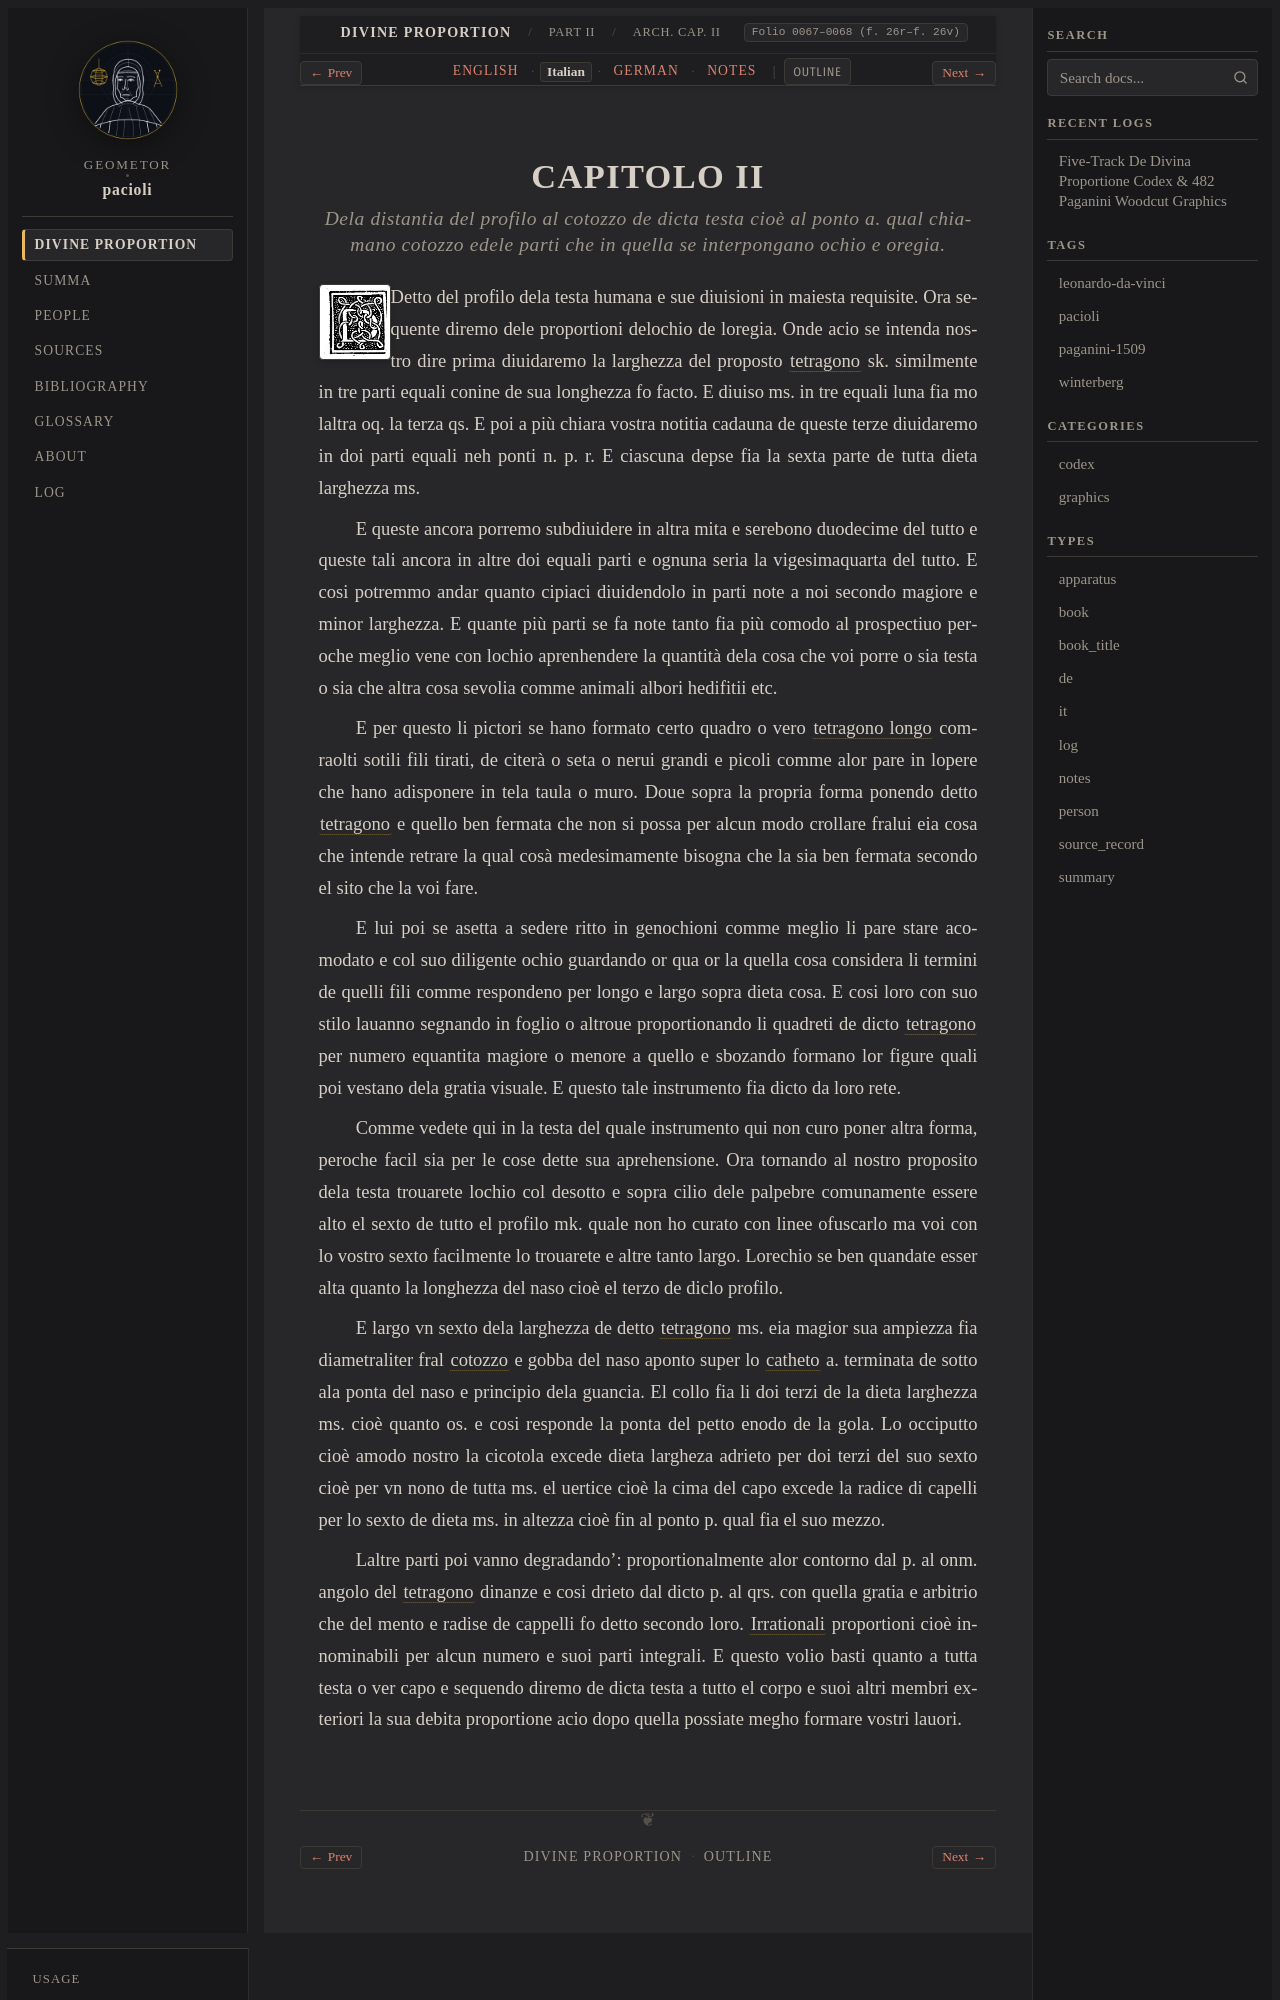

repository: geometor/pacioli · page: de_divina_proportione/architectura/cap_02/it.html · generator: sphinx

:type: it
:tracks: English: index | Italian: it | German: de | Notes: notes
:layout: book
:canonical_id: Arch. Cap. II
:folio: 0067–0068 (f. 26r–f. 26v)

.. _architectura-cap_02-it:

CAPITOLO II
===========

.. rubric:: Dela distantia del profilo al cotozzo de dicta testa cioè al ponto a. qual chiamano cotozzo edele parti che in quella se interpongano ochio e oregia.

.. folio:: 0067–0068 (f. 26r–f. 26v)
   :initial: 0067.c1.png

Detto del profilo dela testa humana e sue diuisioni in maiesta requisite. Ora sequente diremo dele proportioni delochio de loregia. Onde acio se intenda nostro dire prima diuidaremo la larghezza del proposto :term:`tetragono <tetragono>` sk. similmente in tre parti equali conine de sua longhezza fo facto. E diuiso ms. in tre equali luna fia mo laltra oq. la terza qs. E poi a più chiara vostra notitia cadauna de queste terze diuidaremo in doi parti equali neh ponti n. p. r. E ciascuna depse fia la sexta parte de tutta dieta larghezza ms.

E queste ancora porremo subdiuidere in altra mita e serebono duodecime del tutto e queste tali ancora in altre doi equali parti e ognuna seria la vigesimaquarta del tutto. E cosi potremmo andar quanto cipiaci diuidendolo in parti note a noi secondo magiore e minor larghezza. E quante più parti se fa note tanto fia più comodo al prospectiuo peroche meglio vene con lochio aprenhendere la quantità dela cosa che voi porre o sia testa o sia che altra cosa sevolia comme animali albori hedifitii etc.

E per questo li pictori se hano formato certo quadro o vero :term:`tetragono longo <tetragono-longo>` comraolti sotili fili tirati, de citerà o seta o nerui grandi e picoli comme alor pare in lopere che hano adisponere in tela taula o muro. Doue sopra la propria forma ponendo detto :term:`tetragono <tetragono>` e quello ben fermata che non si possa per alcun modo crollare fralui eia cosa che intende retrare la qual cosà medesimamente bisogna che la sia ben fermata secondo el sito che la voi fare.

E lui poi se asetta a sedere ritto in genochioni comme meglio li pare stare acomodato e col suo diligente ochio guardando or qua or la quella cosa considera li termini de quelli fili comme respondeno per longo e largo sopra dieta cosa. E cosi loro con suo stilo lauanno segnando in foglio o altroue proportionando li quadreti de dicto :term:`tetragono <tetragono>` per numero equantita magiore o menore a quello e sbozando formano lor figure quali poi vestano dela gratia visuale. E questo tale instrumento fia dicto da loro rete.

Comme vedete qui in la testa del quale instrumento qui non curo poner altra forma, peroche facil sia per le cose dette sua aprehensione. Ora tornando al nostro proposito dela testa trouarete lochio col desotto e sopra cilio dele palpebre comunamente essere alto el sexto de tutto el profilo mk. quale non ho curato con linee ofuscarlo ma voi con lo vostro sexto facilmente lo trouarete e altre tanto largo. Lorechio se ben quandate esser alta quanto la longhezza del naso cioè el terzo de diclo profilo.

E largo vn sexto dela larghezza de detto :term:`tetragono <tetragono>` ms. eia magior sua ampiezza fia diametraliter fral :term:`cotozzo <cotozzo>` e gobba del naso aponto super lo :term:`catheto <catheto>` a. terminata de sotto ala ponta del naso e principio dela guancia. El collo fia li doi terzi de la dieta larghezza ms. cioè quanto os. e cosi responde la ponta del petto enodo de la gola. Lo occiputto cioè amodo nostro la cicotola excede dieta largheza adrieto per doi terzi del suo sexto cioè per vn nono de tutta ms. el uertice cioè la cima del capo excede la radice di capelli per lo sexto de dieta ms. in altezza cioè fin al ponto p. qual fia el suo mezzo.
